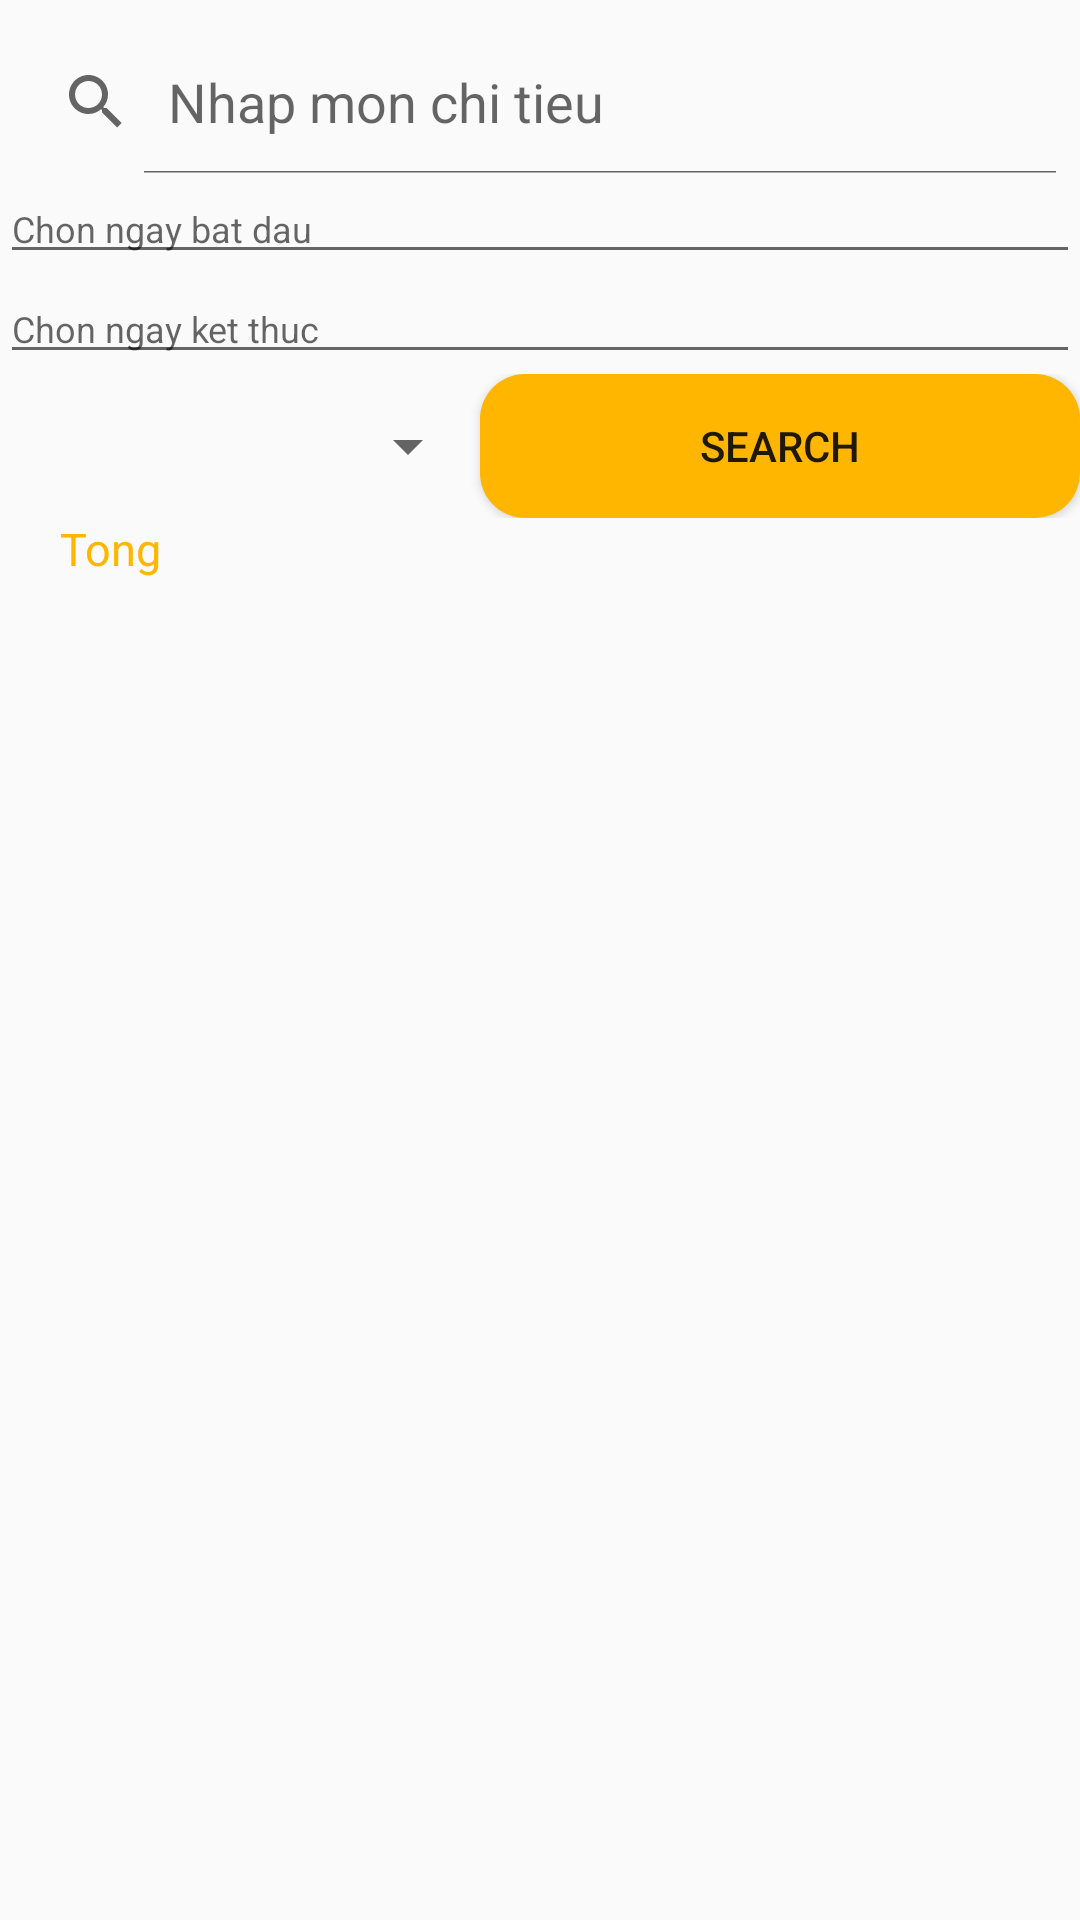

The Android layout XML behind this screen, and the referenced resources:
<!-- AndroidManifest.xml: application theme Theme.Demo_sqlite -->
<!-- res/layout/fragment_search.xml -->
<?xml version="1.0" encoding="utf-8"?>
<LinearLayout xmlns:android="http://schemas.android.com/apk/res/android"
    android:layout_width="match_parent"
    android:layout_height="match_parent"
    android:orientation="vertical">

    <SearchView
        android:id="@+id/search"
        android:layout_width="match_parent"
        android:layout_height="wrap_content"
        android:layout_marginTop="10dp"
        android:iconifiedByDefault="false"
        android:queryHint="Nhap mon chi tieu" />

    <EditText
        android:id="@+id/eFrom"
        android:layout_width="match_parent"
        android:layout_height="wrap_content"
        android:hint="Chon ngay bat dau"
        android:textSize="12dp" />

    <EditText
        android:id="@+id/eTo"
        android:layout_width="match_parent"
        android:layout_height="wrap_content"
        android:hint="Chon ngay ket thuc"
        android:textSize="12dp" />

    <LinearLayout
        android:layout_width="match_parent"
        android:layout_height="wrap_content"
        android:orientation="horizontal"
        android:weightSum="2">

        <Spinner
            android:id="@+id/spCategory"
            android:layout_width="wrap_content"
            android:layout_height="wrap_content"
            android:layout_gravity="center"
            android:layout_weight="1" />

        <Button
            android:layout_width="wrap_content"
            android:layout_height="wrap_content"
            android:layout_weight="1"
            android:background="@drawable/button"
            android:text="Search"

            />
    </LinearLayout>
    <TextView
        android:id="@+id/tvTong"
        android:layout_width="match_parent"
        android:layout_height="wrap_content"
        android:text="Tong"
        android:layout_marginLeft="20dp"
        android:textSize="15dp"
        android:textColor="@color/yellow"
        />
    <androidx.recyclerview.widget.RecyclerView
        android:id="@+id/recycleView"
        android:layout_marginTop="10dp"
        android:layout_width="match_parent"
        android:layout_height="wrap_content"

        />


</LinearLayout>
<!-- resources referenced by this layout -->
<resources>
  <color name="yellow">#FFB600</color>
  <!-- drawable button (drawable) -->
  <?xml version="1.0" encoding="utf-8"?>
  <shape xmlns:android="http://schemas.android.com/apk/res/android">
      <corners
          android:radius="15dp"
          />
      <solid
          android:color="@color/yellow"
          />
  </shape>
  <style name="Theme.Demo_sqlite" parent="Theme.AppCompat.DayNight.NoActionBar">
          
          <item name="colorPrimary">@color/purple_500</item>
          <item name="colorPrimaryVariant">@color/purple_700</item>
          <item name="colorOnPrimary">@color/white</item>
          
          <item name="colorSecondary">@color/teal_200</item>
          <item name="colorSecondaryVariant">@color/teal_700</item>
          <item name="colorOnSecondary">@color/black</item>
          
          <item name="android:statusBarColor">?attr/colorPrimaryVariant</item>
          
          <item name="windowNoTitle">true</item>
          <item name="windowActionBar">false</item>
          <item name="android:windowFullscreen">true</item>
          <item name="android:windowContentOverlay">@null</item>
      </style>
  <color name="purple_500">#FF6200EE</color>
  <color name="purple_700">#FF3700B3</color>
  <color name="white">#FFFFFFFF</color>
  <color name="teal_200">#FF03DAC5</color>
  <color name="teal_700">#FF018786</color>
  <color name="black">#FF000000</color>
</resources>
